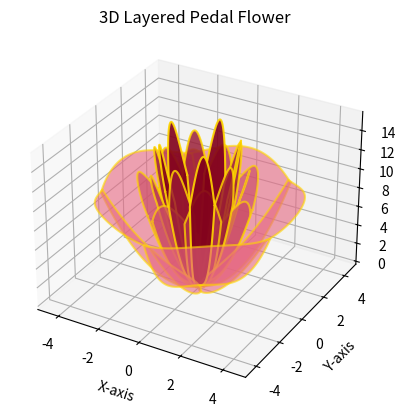

Here is the Python script that generated this plot:
#!/usr/bin/env python3

import numpy as np
import matplotlib.pyplot as plt
from mpl_toolkits.mplot3d.art3d import Poly3DCollection


def pedal(a1, a2, c, N):
    x_max = np.sqrt(c / (a1 + a2))
    x = np.linspace(-x_max, x_max, N)
    y1 = a1 * x ** 2
    y2 = -a2 * x ** 2 + c
    x_concat = np.concatenate([x, x[::-1]])
    y_concat = np.concatenate([y1, y2[::-1]])
    return x_concat, y_concat


def rotate(x, y, theta):
    x_rotated = x * np.cos(theta) - y * np.sin(theta)
    y_rotated = x * np.sin(theta) + y * np.cos(theta)
    return x_rotated, y_rotated


def n_fold(x, y, n, turn=False):
    phi = 0 if not turn else np.pi / n
    result = [rotate(x, y, theta) for theta in np.linspace(0 + phi, 2 * np.pi + phi, n, endpoint=False)]
    return result


if __name__ == '__main__':
    N = 1000
    num_pedals = 5
    num_layers = 5
    a1s = np.linspace(1, 10, num_layers) / 2
    a2s = a1s / 3
    a3s = np.linspace(1, 10, num_layers) / 2
    cs = np.sqrt(10 / a3s) * np.linspace(1, 1.25, num_layers)

    fig = plt.figure()
    ax = fig.add_subplot(111, projection='3d')
    colors = [
        (0.9, 0.4, 0.5),
        (0.8, 0.3, 0.4),
        (0.7, 0.2, 0.3),
        (0.6, 0.1, 0.2),
        (0.5, 0.0, 0.1)
    ]
    alphas = np.linspace(0.6, 0.9, num_layers)

    for j in range(num_layers):
        x_pedal, y_pedal = pedal(a1s[j], a2s[j], cs[j], N)
        result = n_fold(x_pedal, y_pedal, num_pedals, turn=j % 2 == 1)
        for i in range(num_pedals):
            z = a3s[j] * (result[i][0] ** 2 + result[i][1] ** 2)
            verts = [list(zip(result[i][0], result[i][1], z))]
            poly = Poly3DCollection(verts, facecolors=colors[j], alpha=alphas[j], edgecolor='gold', linewidths=1.5)
            ax.add_collection3d(poly)

    ax.set_title("3D Layered Pedal Flower")
    ax.set_xlabel("X-axis")
    ax.set_ylabel("Y-axis")
    ax.set_zlabel("Z-axis")
    plt.show()
